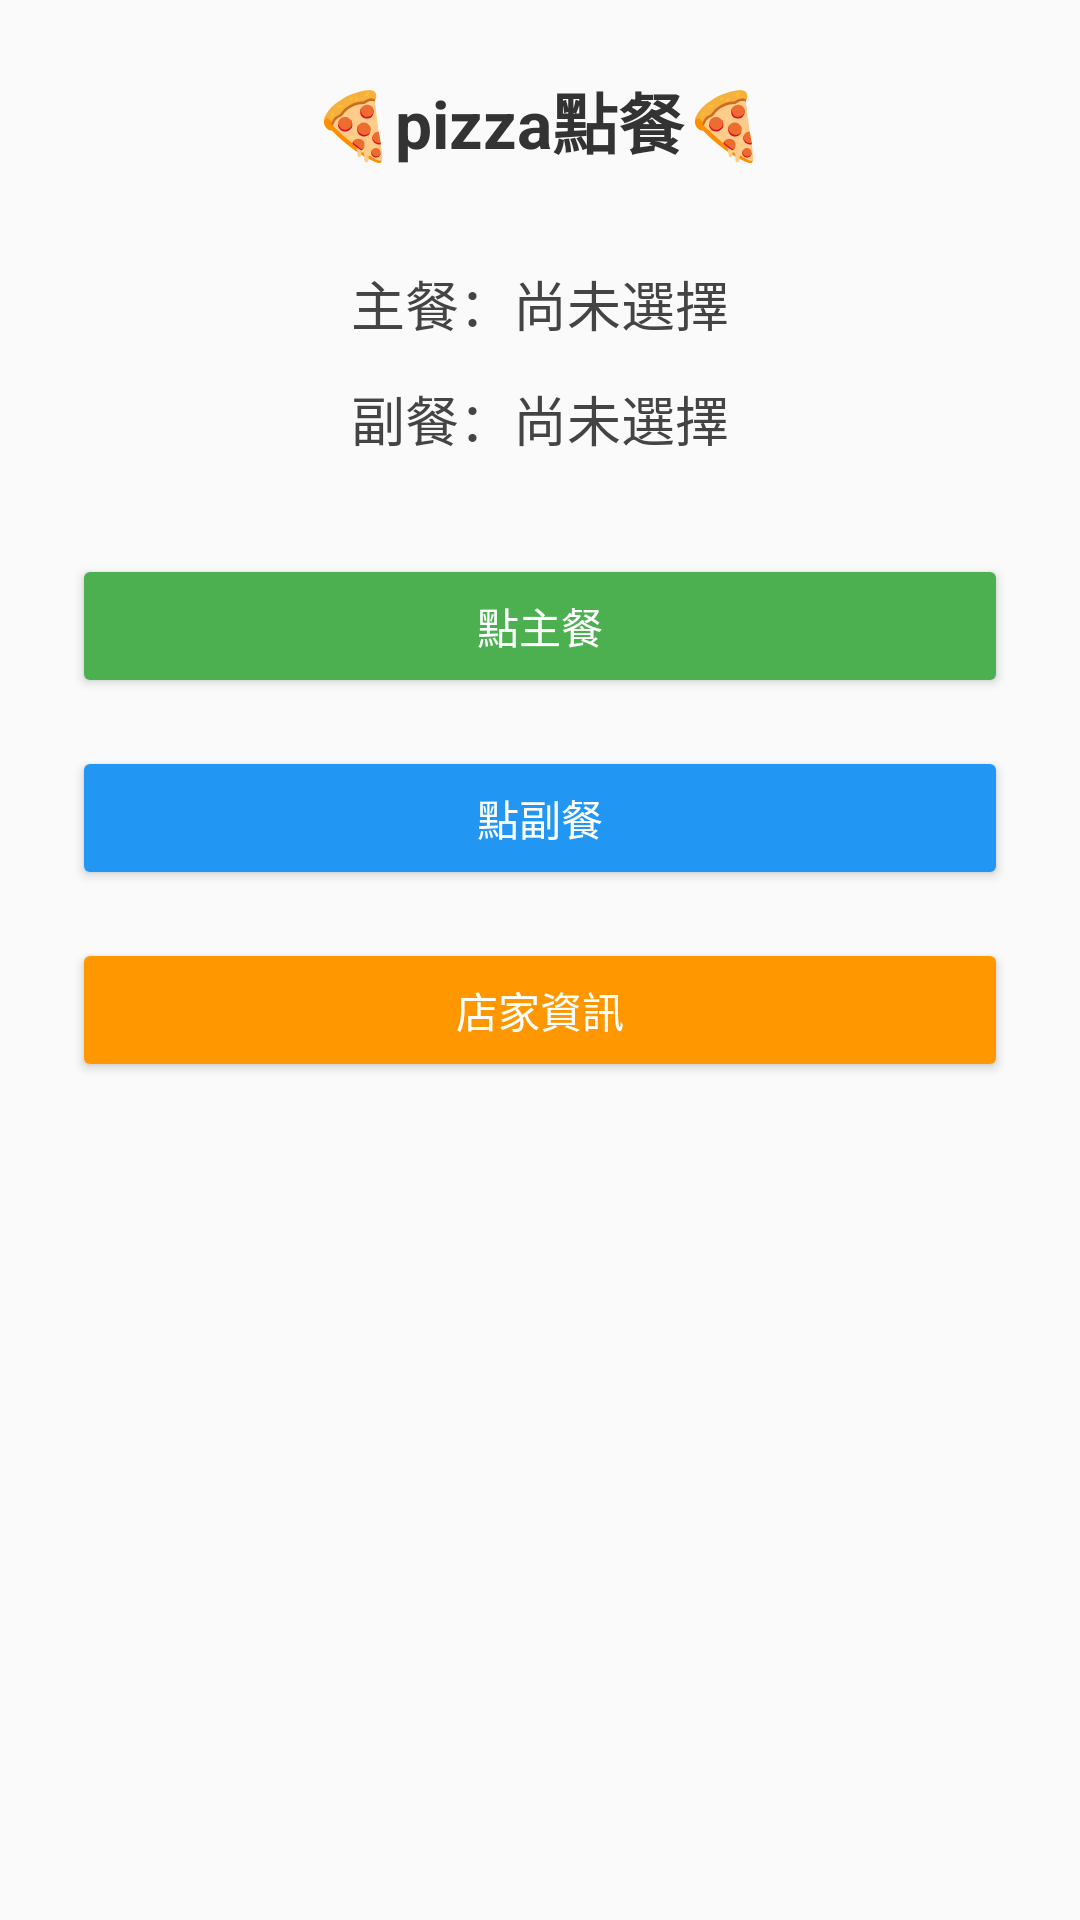

The Android layout XML behind this screen, and the referenced resources:
<!-- AndroidManifest.xml: application theme Theme.MyApplication1149 -->
<!-- res/layout/activity_main.xml -->
<?xml version="1.0" encoding="utf-8"?>
<ScrollView xmlns:android="http://schemas.android.com/apk/res/android"
    android:background="#FAFAFA"
    android:layout_width="match_parent"
    android:layout_height="match_parent">

    <LinearLayout
        android:orientation="vertical"
        android:padding="24dp"
        android:gravity="center_horizontal"
        android:layout_width="match_parent"
        android:layout_height="wrap_content">

        <TextView
            android:id="@+id/tvTitle"
            android:text="🍕pizza點餐🍕"
            android:textSize="22sp"
            android:textStyle="bold"
            android:textColor="#333333"
            android:layout_marginBottom="32dp"
            android:layout_width="wrap_content"
            android:layout_height="wrap_content" />

        
        <TextView
            android:id="@+id/tvMainCourse"
            android:text="主餐：尚未選擇"
            android:textSize="18sp"
            android:textColor="#444444"
            android:layout_marginBottom="12dp"
            android:layout_width="wrap_content"
            android:layout_height="wrap_content" />

        <TextView
            android:id="@+id/tvSideDish"
            android:text="副餐：尚未選擇"
            android:textSize="18sp"
            android:textColor="#444444"
            android:layout_marginBottom="32dp"
            android:layout_width="wrap_content"
            android:layout_height="wrap_content" />

        
        <Button
            android:id="@+id/btnMainCourse"
            android:text="點主餐"
            android:layout_width="match_parent"
            android:layout_height="wrap_content"
            android:layout_marginBottom="16dp"
            android:backgroundTint="#4CAF50"
            android:textColor="#FFFFFF"
            android:padding="12dp" />

        <Button
            android:id="@+id/btnSideDish"
            android:text="點副餐"
            android:layout_width="match_parent"
            android:layout_height="wrap_content"
            android:layout_marginBottom="16dp"
            android:backgroundTint="#2196F3"
            android:textColor="#FFFFFF"
            android:padding="12dp"/>

        <Button
            android:id="@+id/btnStoreInfo"
            android:text="店家資訊"
            android:layout_width="match_parent"
            android:layout_height="wrap_content"
            android:backgroundTint="#FF9800"
            android:textColor="#FFFFFF"
            android:padding="12dp"/>
    </LinearLayout>
</ScrollView>
<!-- resources referenced by this layout -->
<resources>
  <style name="Theme.MyApplication1149" parent="Base.Theme.MyApplication1149" />
  <style name="Base.Theme.MyApplication1149" parent="Theme.Material3.DayNight.NoActionBar">
          
          
      </style>
</resources>
